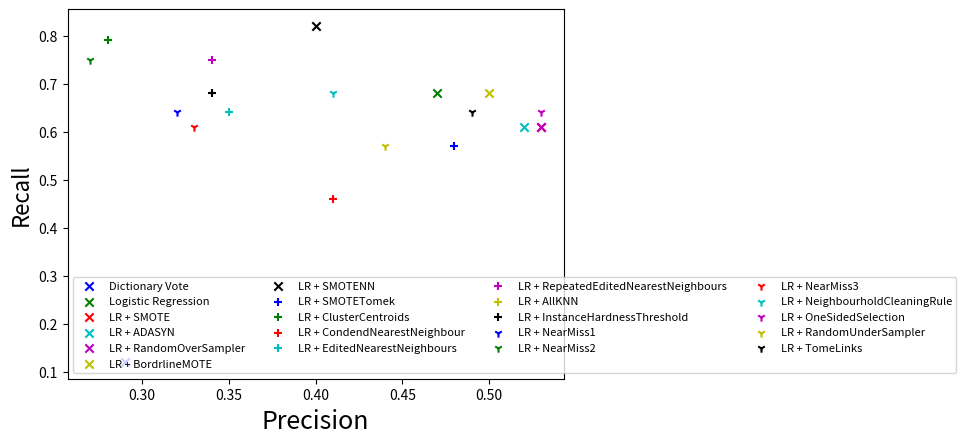

The matplotlib source for this figure:
import matplotlib.pyplot as plt

colors = ['b', 'g', 'r', 'c', 'm', 'y', 'k']

dv = plt.scatter([.29], [0.12], marker='x', color=colors[0])
lr = plt.scatter([0.47], [0.68], marker='x', color=colors[1])
smote = plt.scatter([0.53], [0.61], marker='x', color=colors[2]) 
adasyn = plt.scatter([0.52], [0.61], marker='x', color=colors[3])
ros = plt.scatter([ 0.53], [0.61], marker='x', color=colors[4])
border = plt.scatter([0.5], [0.68], marker='x', color=colors[5])
smotenn = plt.scatter([0.4], [0.82], marker='x', color=colors[6])
smotetomek = plt.scatter([0.48], [0.57], marker='+', color=colors[0])
cluster = plt.scatter([0.28], [0.79], marker='+', color=colors[1])
conden = plt.scatter([0.41], [0.46], marker='+', color=colors[2])
edited = plt.scatter([0.35], [0.64], marker='+', color=colors[3])
repeated = plt.scatter([0.34], [0.75], marker='+', color=colors[4])
allknn = plt.scatter([0.34], [0.68], marker='+', color=colors[5])
instance = plt.scatter([0.34], [0.68], marker='+', color=colors[6])
nm1 = plt.scatter([0.32], [0.64], marker='1', color=colors[0])
nm2 = plt.scatter([0.27], [0.75], marker='1', color=colors[1])
nm3 = plt.scatter([0.33], [0.61], marker='1', color=colors[2])
neighb = plt.scatter([0.41], [0.68], marker='1', color=colors[3])
one = plt.scatter([0.53], [0.64], marker='1', color=colors[4])
rus = plt.scatter([0.44], [0.57], marker='1', color=colors[5])
tome = plt.scatter([0.49], [0.64], marker='1', color=colors[6])


plt.legend((dv, lr, smote, adasyn, ros, border, smotenn, smotetomek, cluster, conden, edited, 
	repeated, allknn, instance, nm1, nm2, nm3, neighb, one, rus, tome),
           ('Dictionary Vote', 'Logistic Regression', 'LR + SMOTE', 'LR + ADASYN', 'LR + RandomOverSampler',
           	'LR + BordrlineMOTE', 'LR + SMOTENN', 'LR + SMOTETomek', 'LR + ClusterCentroids',
           	'LR + CondendNearestNeighbour', 'LR + EditedNearestNeighbours', 'LR + RepeatedEditedNearestNeighbours',
           	'LR + AllKNN', 'LR + InstanceHardnessThreshold', 'LR + NearMiss1', 'LR + NearMiss2', 'LR + NearMiss3',
           	'LR + NeighbourholdCleaningRule', 'LR + OneSidedSelection', 'LR + RandomUnderSampler', 'LR + TomeLinks'),
           scatterpoints=1,
           loc='lower left',
           ncol=4,
           fontsize=8)

plt.xlabel('Precision', fontsize=18)
plt.ylabel('Recall', fontsize=16)

plt.show()